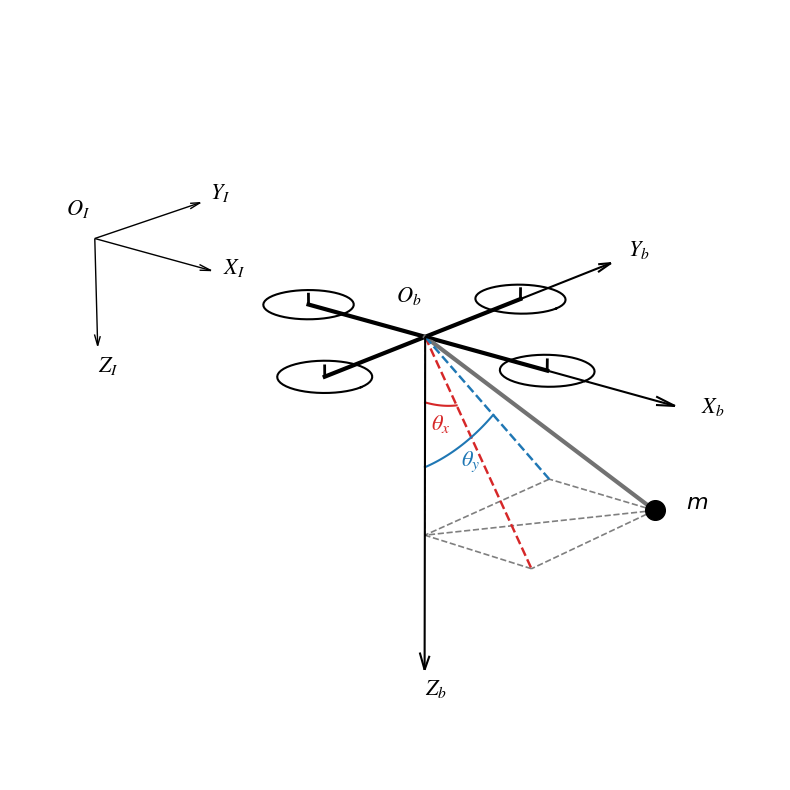

Recreate this plot in Python.
import matplotlib.pyplot as plt
import numpy as np
import os

# Set font to Times New Roman globally, and use STIX for math text (looks like Times)
plt.rcParams['font.family'] = 'serif'
plt.rcParams['font.serif'] = ['Times New Roman']
plt.rcParams['mathtext.fontset'] = 'stix'

# Create output directory
os.makedirs('output', exist_ok=True)

fig = plt.figure(figsize=(10, 8))
ax = fig.add_subplot(111, projection='3d')

# Remove axes for clean diagram look
ax.axis('off')

# Base parameters
L = 5
theta_x = np.radians(25)
theta_y = np.radians(35)

# Calculate coordinates based on projection definition
Z = L / np.sqrt(1 + np.tan(theta_x)**2 + np.tan(theta_y)**2)
X = Z * np.tan(theta_x)
Y = Z * np.tan(theta_y)
Z = -Z # pointing downwards

# Draw Quadrotor body
arm = 2
ax.plot([-arm, arm], [0, 0], [0, 0], 'k-', lw=3)
ax.plot([0, 0], [-arm, arm], [0, 0], 'k-', lw=3)

# Draw Rotors
theta = np.linspace(0, 2*np.pi, 50)
for cx, cy in [(arm, 0), (-arm, 0), (0, arm), (0, -arm)]:
    ax.plot(cx + 0.6*np.cos(theta), cy + 0.6*np.sin(theta), np.zeros_like(theta), 'k-', lw=1.5)
    ax.plot([cx, cx], [cy, cy], [0, 0.2], 'k-', lw=2)

# Coordinate system (Body frame Ob-XbYbZb)
ax.quiver(0, 0, 0, 4, 0, 0, color='k', arrow_length_ratio=0.075, lw=1.5)
ax.quiver(0, 0, 0, 0, 4, 0, color='k', arrow_length_ratio=0.075, lw=1.5)
ax.quiver(0, 0, 0, 0, 0, -6.5, color='k', arrow_length_ratio=0.05, lw=1.5)
ax.text(4.4, 0, 0, '$X_b$', fontsize=16, fontweight='bold', style='italic')
ax.text(0, 4.4, 0, '$Y_b$', fontsize=16, fontweight='bold', style='italic')
ax.text(0, 0, -7.0, '$Z_b$', fontsize=16, fontweight='bold', style='italic')
ax.text(-0.5, 0, 0.5, '$O_b$', fontsize=16, fontweight='bold', style='italic')

# Draw Inertial Frame (OI-XIYIZI) in the background
offset_x, offset_y, offset_z = -3, -3, 2
ax.quiver(offset_x, offset_y, offset_z, 2, 0, 0, color='k', arrow_length_ratio=0.1, lw=1)
ax.quiver(offset_x, offset_y, offset_z, 0, 2, 0, color='k', arrow_length_ratio=0.1, lw=1)
ax.quiver(offset_x, offset_y, offset_z, 0, 0, -2, color='k', arrow_length_ratio=0.1, lw=1)
ax.text(offset_x+2.2, offset_y, offset_z, '$X_I$', fontsize=16)
ax.text(offset_x, offset_y+2.2, offset_z, '$Y_I$', fontsize=16)
ax.text(offset_x, offset_y, offset_z-2.5, '$Z_I$', fontsize=16)
ax.text(offset_x-0.5, offset_y, offset_z+0.3, '$O_I$', fontsize=16)

# Draw Cable
ax.plot([0, X], [0, Y], [0, Z], color="#727272", lw=3, label='Rigid Cable')

# Draw Payload
ax.scatter([X], [Y], [Z], color='k', s=200, depthshade=False, zorder=5)
ax.text(X+0.3, Y+0.3, Z, 'm', fontsize=16, style='italic')

# Draw projections and planes
# 1. 载荷到 X-Z 平面的投影连线
ax.plot([X, X], [Y, 0], [Z, Z], 'k--', alpha=0.5, lw=1.2)
# 2. 载荷到 Y-Z 平面的投影连线
ax.plot([X, 0], [Y, Y], [Z, Z], 'k--', alpha=0.5, lw=1.2)
# 3. X-Z 平面投影点 到 Z 轴的连线
ax.plot([X, 0], [0, 0], [Z, Z], 'k--', alpha=0.5, lw=1.2)
# 4. Y-Z 平面投影点 到 Z 轴的连线
ax.plot([0, 0], [Y, 0], [Z, Z], 'k--', alpha=0.5, lw=1.2)
# 5. 补全中心 Z 轴的辅助线，延伸到载荷的 Z 轴高度
ax.plot([0, 0], [0, 0], [0, Z], 'k--', alpha=0.5, lw=1.2)
# 6. 新增：载荷 m 直接到 Z 轴的连线（底面对角线）
ax.plot([X, 0], [Y, 0], [Z, Z], 'k--', alpha=0.5, lw=1.2)

# Projection to X-Z plane (theta_x)
ax.plot([0, X], [0, 0], [0, Z], '--', color='#d62728', lw=1.75)
# Projection to Y-Z plane (theta_y)
ax.plot([0, 0], [0, Y], [0, Z], '--', color='#1f77b4', lw=1.75)

# Draw angles
t = np.linspace(0, theta_x, 30)
arc_r = 1.25
ax.plot(arc_r*np.sin(t), np.zeros_like(t), -arc_r*np.cos(t), '#d62728', lw=1.5)
ax.text(arc_r*np.sin(theta_x/2) + 0.0, -0.2, -arc_r*np.cos(theta_x/2) -0.4, r'$\theta_x$', color='#d62728', fontsize=16)

t2 = np.linspace(0, theta_y, 30)
arc_r2 = 2.5
ax.plot(np.zeros_like(t2), arc_r2*np.sin(t2), -arc_r2*np.cos(t2), '#1f77b4', lw=1.5)
ax.text(0, arc_r2*np.sin(theta_y/2) + 0.0, -arc_r2*np.cos(theta_y/2) - 0.4, r'$\theta_y$', color='#1f77b4', fontsize=16)

# Set view angle
ax.view_init(elev=20, azim=-50)

# Save
plt.tight_layout()
plt.savefig('output/Fig1.png', dpi=600, transparent=False, facecolor='white')
plt.savefig('output/Fig1.pdf', transparent=False, facecolor='white')
plt.show()
